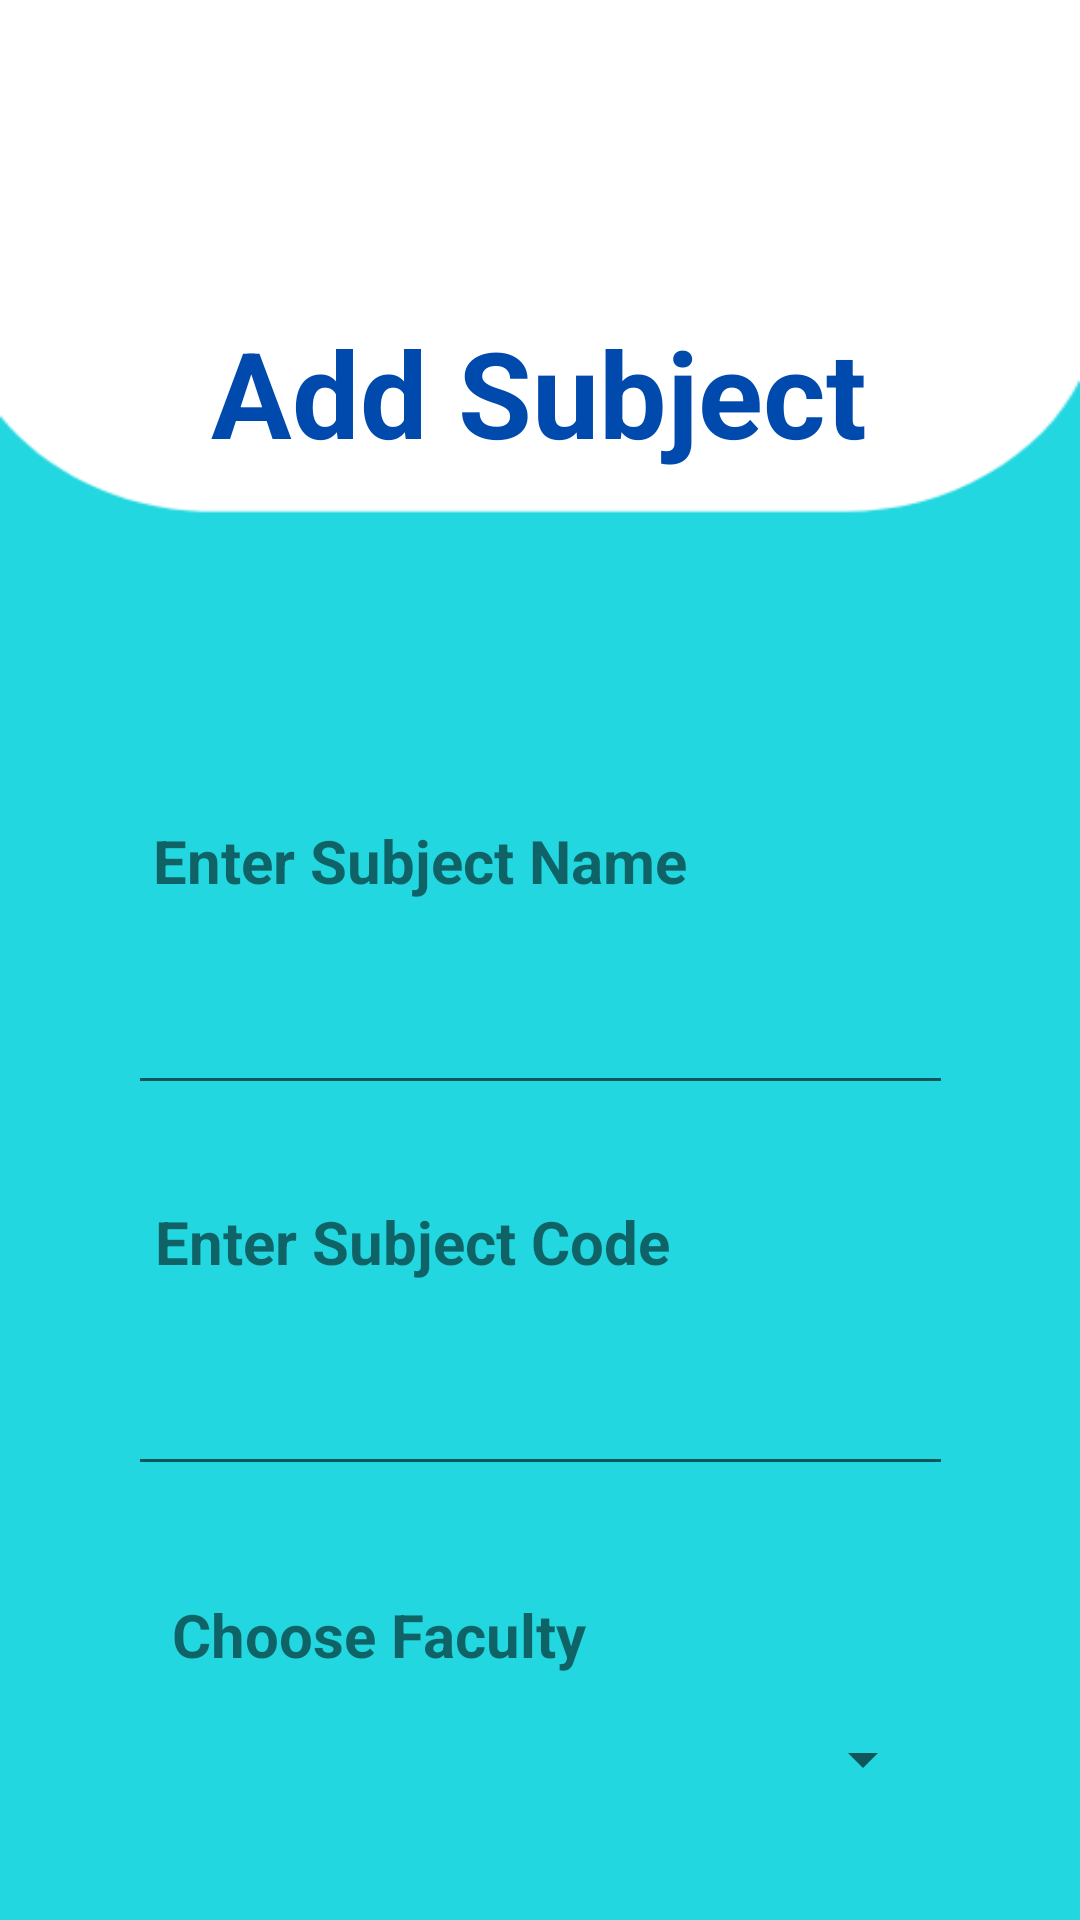

The Android layout XML behind this screen, and the referenced resources:
<!-- AndroidManifest.xml: application theme Theme.New_Firebase -->
<!-- res/layout/activity_admin_add_subject.xml -->
<?xml version="1.0" encoding="utf-8"?>
<androidx.constraintlayout.widget.ConstraintLayout xmlns:android="http://schemas.android.com/apk/res/android"
    xmlns:app="http://schemas.android.com/apk/res-auto"
    xmlns:tools="http://schemas.android.com/tools"
    android:layout_width="match_parent"
    android:layout_height="match_parent"
    android:background="@drawable/background"
    tools:context=".AdminAddSubject">

    <TextView
        android:id="@+id/Add_subject"
        android:layout_width="wrap_content"
        android:layout_height="wrap_content"
        android:layout_marginTop="104dp"
        android:text="Add Subject"
        android:textColor="@color/blue_dark"
        android:textSize="40dp"
        android:textStyle="bold"
        app:layout_constraintEnd_toEndOf="parent"
        app:layout_constraintHorizontal_bias="0.497"
        app:layout_constraintStart_toStartOf="parent"
        app:layout_constraintTop_toTopOf="parent" />

    <TextView
        android:id="@+id/EnterYourSubject"
        android:layout_width="205dp"
        android:layout_height="32dp"
        android:layout_marginTop="116dp"
        android:text="Enter Subject Name"
        android:textSize="20dp"
        android:textStyle="bold"
        app:layout_constraintEnd_toEndOf="parent"
        app:layout_constraintHorizontal_bias="0.33"
        app:layout_constraintStart_toStartOf="parent"
        app:layout_constraintTop_toBottomOf="@+id/Add_subject" />

    <EditText
        android:id="@+id/subject_name"
        android:layout_width="275dp"
        android:layout_height="55dp"
        android:layout_marginTop="8dp"
        android:ems="10"
        android:inputType="textPersonName"
        android:text="@string/blank"
        app:layout_constraintEnd_toEndOf="parent"
        app:layout_constraintStart_toStartOf="parent"
        app:layout_constraintTop_toBottomOf="@+id/EnterYourSubject" />

    <TextView
        android:id="@+id/enter_subject_code"
        android:layout_width="205dp"
        android:layout_height="32dp"
        android:layout_marginTop="32dp"
        android:text="Enter Subject Code"
        android:textSize="20dp"
        android:textStyle="bold"
        app:layout_constraintEnd_toEndOf="parent"
        app:layout_constraintHorizontal_bias="0.334"
        app:layout_constraintStart_toStartOf="parent"
        app:layout_constraintTop_toBottomOf="@+id/subject_name" />

    <EditText
        android:id="@+id/subject_code"
        android:layout_width="275dp"
        android:layout_height="55dp"
        android:layout_marginTop="8dp"
        android:ems="10"
        android:inputType="textPersonName"
        android:text="@string/blank"
        app:layout_constraintEnd_toEndOf="parent"
        app:layout_constraintStart_toStartOf="parent"
        app:layout_constraintTop_toBottomOf="@+id/enter_subject_code" />

    <Button
        android:id="@+id/button_Subject_Admin"
        android:layout_width="121dp"
        android:layout_height="66dp"
        android:layout_marginTop="40dp"
        android:background="@drawable/bottom_rounded_corners"
        android:text="SUBMIT"
        android:textAlignment="center"
        android:textColor="@color/white"
        android:textSize="20dp"
        android:textStyle="bold"
        app:layout_constraintEnd_toEndOf="parent"
        app:layout_constraintStart_toStartOf="parent"
        app:layout_constraintTop_toBottomOf="@+id/spinner_faculty" />

    <TextView
        android:id="@+id/Faculty"
        android:layout_width="wrap_content"
        android:layout_height="wrap_content"
        android:layout_marginTop="36dp"
        android:text="Choose Faculty"
        android:textSize="20dp"
        android:textStyle="bold"
        app:layout_constraintEnd_toEndOf="parent"
        app:layout_constraintHorizontal_bias="0.258"
        app:layout_constraintStart_toStartOf="parent"
        app:layout_constraintTop_toBottomOf="@+id/subject_code"
        app:layout_constraintVertical_bias="0.044" />

    <Spinner
        android:id="@+id/spinner_faculty"
        android:layout_width="268dp"
        android:layout_height="56dp"
        app:layout_constraintEnd_toEndOf="parent"
        app:layout_constraintHorizontal_bias="0.475"
        app:layout_constraintStart_toStartOf="parent"
        app:layout_constraintTop_toBottomOf="@+id/Faculty" />


</androidx.constraintlayout.widget.ConstraintLayout>
<!-- resources referenced by this layout -->
<resources>
  <color name="blue_dark">#004AAD</color>
  <color name="white">#FFFFFFFF</color>
  <!-- drawable background: png bitmap (drawable, 6222 bytes) -->
  <!-- drawable bottom_rounded_corners (drawable) -->
  <?xml version="1.0" encoding="utf-8"?>
  <shape xmlns:android="http://schemas.android.com/apk/res/android"
      android:shape="rectangle">
      <solid android:color="@color/blue_dark" />
      <corners android:bottomRightRadius="20dp"
          android:bottomLeftRadius="20dp"
          android:topRightRadius="20dp"
          android:topLeftRadius="20dp"/>
  
  </shape>
  <string name="blank" />
  <style name="Theme.New_Firebase" parent="Theme.AppCompat.DayNight.NoActionBar">
          
          <item name="colorPrimary">@color/purple_500</item>
          <item name="colorPrimaryVariant">@color/purple_700</item>
          <item name="colorOnPrimary">@color/white</item>
          
          <item name="colorSecondary">@color/teal_200</item>
          <item name="colorSecondaryVariant">@color/teal_700</item>
          <item name="colorOnSecondary">@color/black</item>
          <item name="colorOnSecondary">@color/blue_dark</item>
          
          <item name="android:statusBarColor" tools:targetApi="l">?attr/colorPrimaryVariant</item>
          
      </style>
  <color name="purple_500">#FF6200EE</color>
  <color name="purple_700">#FF3700B3</color>
  <color name="teal_200">#FF03DAC5</color>
  <color name="teal_700">#FF018786</color>
  <color name="black">#FF000000</color>
</resources>
